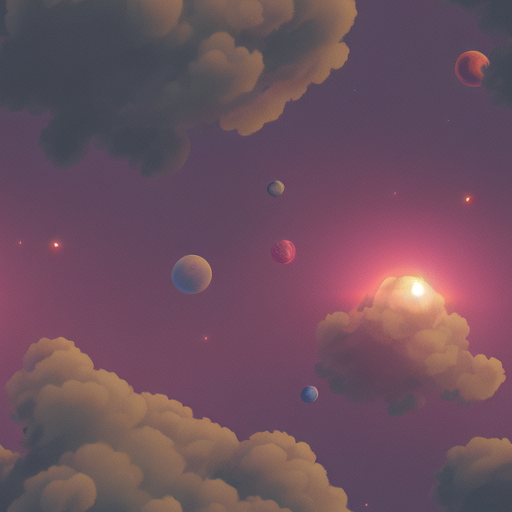
Generation parameters embedded in this image by AUTOMATIC1111 Stable Diffusion web UI or a fork of it (Forge, ...) (PNG 'parameters' text chunk):
a space background in cartoony style
Steps: 20, Sampler: DPM++ 2S a Karras, CFG scale: 7, Seed: 1182872370, Size: 512x512, Model hash: 70346f7a1e, Clip skip: 2, ENSD: 31337